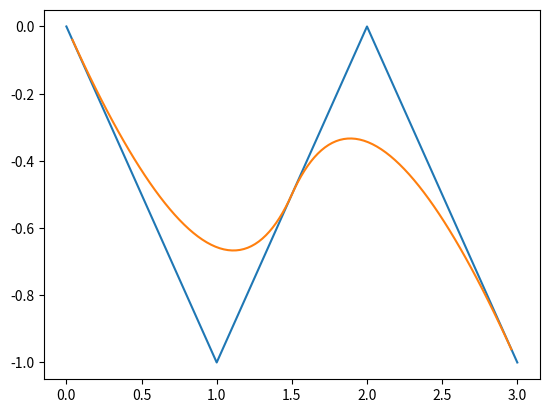

The script that saved this image:
import numpy as np
import matplotlib.pyplot as plt
import math

def CoxDeBoorRecursion(i, order, Knots, t):
    if order == 1:
        return Knots[i] <= t and t < Knots[i + 1]
    else:
        ftt = (t - Knots[i]) * CoxDeBoorRecursion(i, order - 1, Knots, t)
        ftb = Knots[i + order - 1] - Knots[i]
        stt = (Knots[i + order] - t) * CoxDeBoorRecursion(i + 1, order - 1, Knots, t)
        stb = Knots[i + order] - Knots[i + 1]

        first = ftt / ftb
        if math.isnan(first):
            first = 0.

        second = stt / stb
        if math.isnan(second):
            second = 0.

        return first + second


def BSpline(Points, order, Knots, T):
    countPoints = np.size(Points, 0)
    n = countPoints - 1
    dimension = np.size(Points, 1)
    degree = order - 1
    rVal = []
    for t in T:
        point = np.zeros(dimension)
        for i in range(1, n + 1):
            point += Points[i] * CoxDeBoorRecursion(i, order, Knots, t)
        rVal.append(point)
    return np.array(rVal)

if __name__ == "__main__":
    Points = np.array([[0., 0.], [1., -1.], [2., 0.], [3., -1.]])
    Knots = np.array([0, 0, 0, 0.5, 1, 1, 1, 1])
    T = np.arange(0.01, 1.0, 0.01)

    R = BSpline(Points, 3, Knots, T)

    plt.plot(Points[:, 0], Points[:, 1])
    plt.plot(R[:, 0], R[:, 1])
    plt.show()